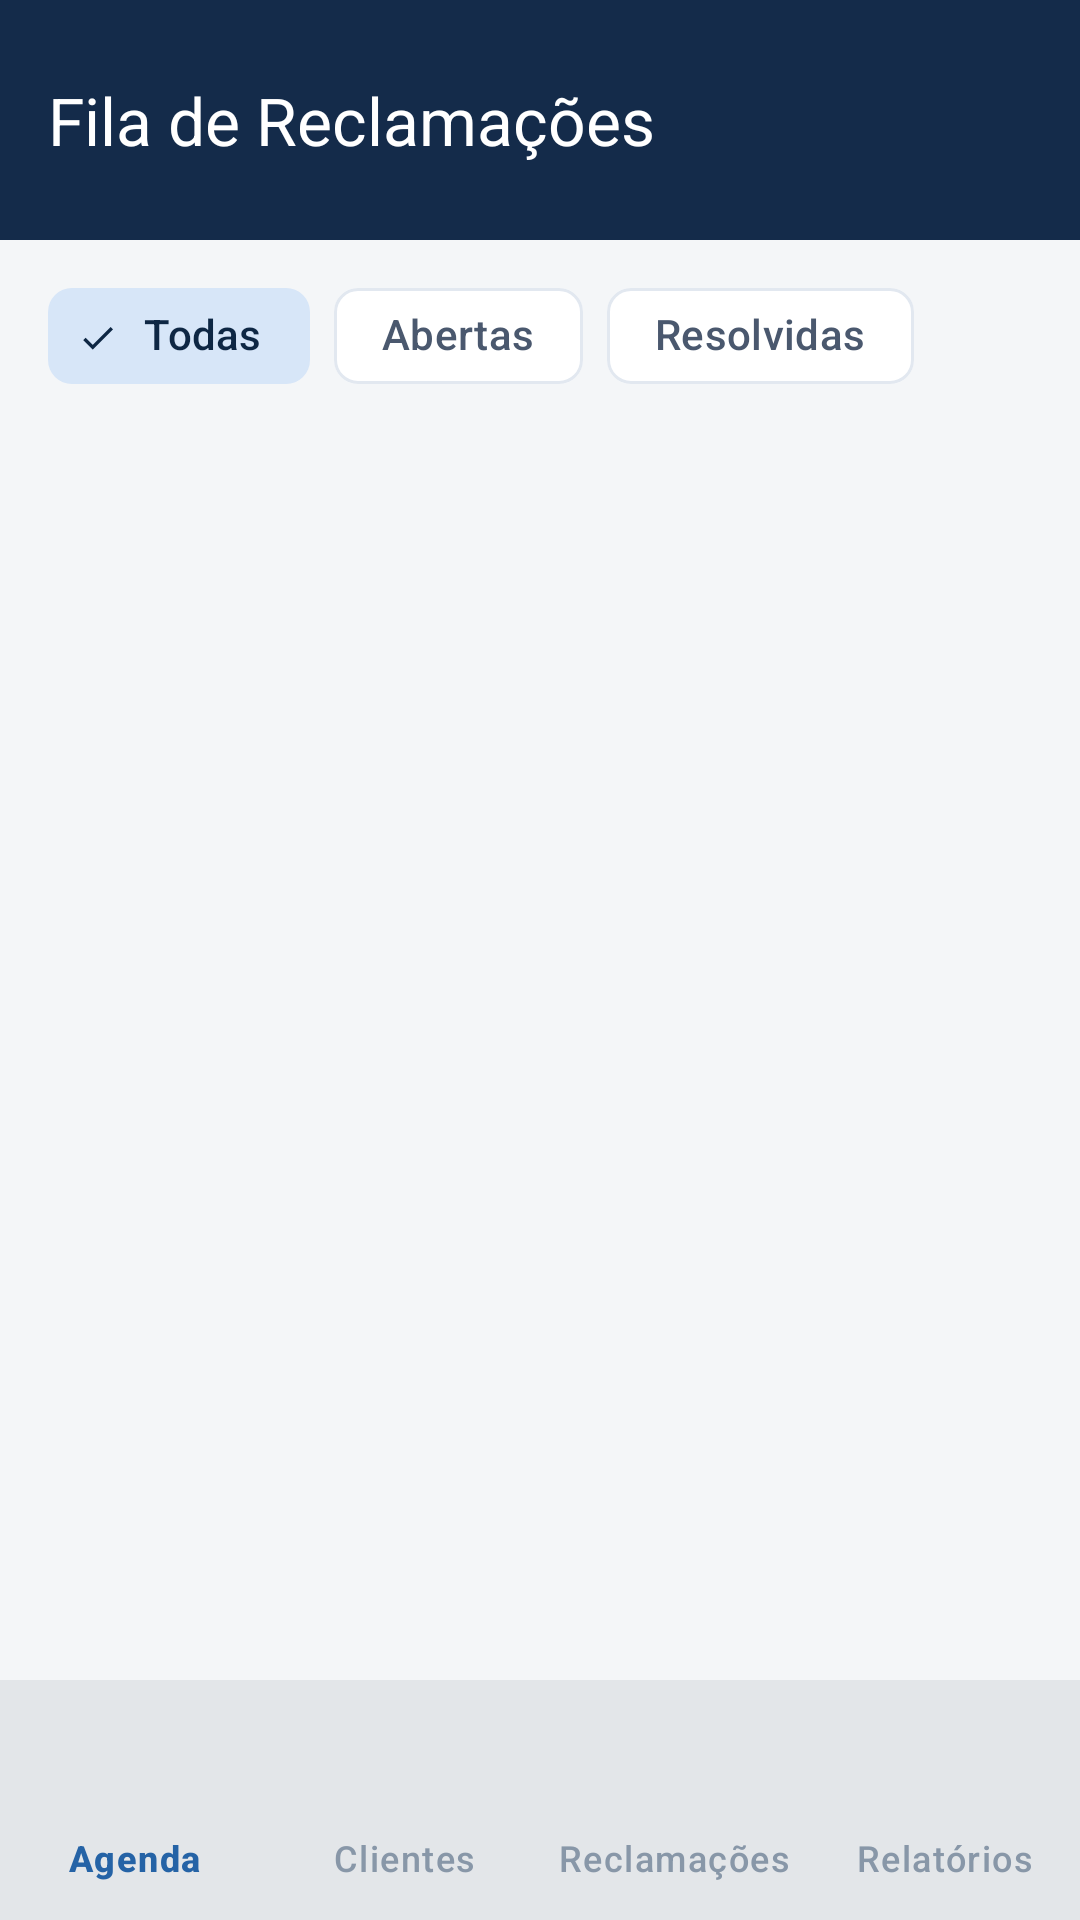

This screen was rendered from an Android layout file. Write that file and the resources it references.
<!-- AndroidManifest.xml: application theme Theme.AguasSulPosVenda -->
<!-- res/layout/activity_reclamacoes.xml -->
<?xml version="1.0" encoding="utf-8"?>
<androidx.coordinatorlayout.widget.CoordinatorLayout xmlns:android="http://schemas.android.com/apk/res/android"
    xmlns:app="http://schemas.android.com/apk/res-auto"
    xmlns:tools="http://schemas.android.com/tools"
    android:layout_width="match_parent"
    android:layout_height="match_parent"
    android:background="@color/background">

    <com.google.android.material.appbar.AppBarLayout
        android:layout_width="match_parent"
        android:layout_height="wrap_content">

        <com.google.android.material.appbar.MaterialToolbar
            android:id="@+id/toolbarReclamacoes"
            android:layout_width="match_parent"
            android:layout_height="?attr/actionBarSize"
            android:background="@color/primary"
            app:title="@string/titulo_reclamacoes"
            app:titleTextColor="@color/on_primary" />
    </com.google.android.material.appbar.AppBarLayout>

    <LinearLayout
        android:layout_width="match_parent"
        android:layout_height="match_parent"
        android:orientation="vertical"
        app:layout_behavior="@string/appbar_scrolling_view_behavior">

        
        <HorizontalScrollView
            android:layout_width="match_parent"
            android:layout_height="wrap_content"
            android:paddingHorizontal="16dp"
            android:paddingVertical="8dp"
            android:scrollbars="none">

            <com.google.android.material.chip.ChipGroup
                android:id="@+id/chipGroupFiltros"
                android:layout_width="wrap_content"
                android:layout_height="wrap_content"
                app:selectionRequired="true"
                app:singleLine="true"
                app:singleSelection="true">

                <com.google.android.material.chip.Chip
                    android:id="@+id/chipTodas"
                    style="@style/Widget.Material3.Chip.Filter"
                    android:layout_width="wrap_content"
                    android:layout_height="wrap_content"
                    android:checked="true"
                    android:text="@string/filtro_todas" />

                <com.google.android.material.chip.Chip
                    android:id="@+id/chipAbertas"
                    style="@style/Widget.Material3.Chip.Filter"
                    android:layout_width="wrap_content"
                    android:layout_height="wrap_content"
                    android:text="@string/filtro_abertas" />

                <com.google.android.material.chip.Chip
                    android:id="@+id/chipResolvidas"
                    style="@style/Widget.Material3.Chip.Filter"
                    android:layout_width="wrap_content"
                    android:layout_height="wrap_content"
                    android:text="@string/filtro_resolvidas" />

            </com.google.android.material.chip.ChipGroup>
        </HorizontalScrollView>

        
        <FrameLayout
            android:layout_width="match_parent"
            android:layout_height="0dp"
            android:layout_weight="1">

            <androidx.recyclerview.widget.RecyclerView
                android:id="@+id/rvReclamacoes"
                android:layout_width="match_parent"
                android:layout_height="match_parent"
                android:clipToPadding="false"
                android:padding="12dp"
                tools:listitem="@layout/item_reclamacao" />

            <ProgressBar
                android:id="@+id/progressBar"
                android:layout_width="wrap_content"
                android:layout_height="wrap_content"
                android:layout_gravity="center"
                android:visibility="gone" />

            <LinearLayout
                android:id="@+id/layoutEmpty"
                android:layout_width="match_parent"
                android:layout_height="match_parent"
                android:gravity="center"
                android:orientation="vertical"
                android:padding="32dp"
                android:visibility="gone">

                <ImageView
                    android:layout_width="64dp"
                    android:layout_height="64dp"
                    android:contentDescription="@string/reclamacoes_vazia"
                    android:src="@drawable/ic_check_circle"
                    app:tint="@color/text_tertiary" />

                <TextView
                    android:layout_width="wrap_content"
                    android:layout_height="wrap_content"
                    android:layout_marginTop="16dp"
                    android:text="@string/reclamacoes_vazia"
                    android:textAlignment="center"
                    android:textColor="@color/text_secondary"
                    android:textSize="15sp" />
            </LinearLayout>

        </FrameLayout>

        
        <com.google.android.material.bottomnavigation.BottomNavigationView
            android:id="@+id/bottomNavigation"
            android:layout_width="match_parent"
            android:layout_height="wrap_content"
            android:background="@color/surface"
            app:elevation="8dp"
            app:labelVisibilityMode="labeled"
            app:menu="@menu/bottom_nav_menu" />

    </LinearLayout>

</androidx.coordinatorlayout.widget.CoordinatorLayout>
<!-- res/layout/item_reclamacao.xml (included above) -->
<?xml version="1.0" encoding="utf-8"?>
<com.google.android.material.card.MaterialCardView xmlns:android="http://schemas.android.com/apk/res/android"
    xmlns:app="http://schemas.android.com/apk/res-auto"
    xmlns:tools="http://schemas.android.com/tools"
    android:id="@+id/cardReclamacao"
    android:layout_width="match_parent"
    android:layout_height="wrap_content"
    android:layout_marginHorizontal="4dp"
    android:layout_marginVertical="6dp"
    android:clickable="true"
    android:focusable="true"
    app:cardBackgroundColor="@color/surface"
    app:cardCornerRadius="14dp"
    app:cardElevation="1dp"
    app:strokeColor="@color/divider"
    app:strokeWidth="1dp">

    <LinearLayout
        android:layout_width="match_parent"
        android:layout_height="wrap_content"
        android:orientation="vertical"
        android:padding="14dp">

        
        <LinearLayout
            android:layout_width="match_parent"
            android:layout_height="wrap_content"
            android:gravity="center_vertical"
            android:orientation="horizontal">

            <TextView
                android:id="@+id/tvClienteNome"
                android:layout_width="0dp"
                android:layout_height="wrap_content"
                android:layout_weight="1"
                android:textColor="@color/text_primary"
                android:textSize="16sp"
                android:textStyle="bold"
                tools:text="Condomínio Reserva das Águas" />

            <TextView
                android:id="@+id/tvDataAbertura"
                android:layout_width="wrap_content"
                android:layout_height="wrap_content"
                android:textColor="@color/text_tertiary"
                android:textSize="12sp"
                tools:text="05/10/2026 09:15" />
        </LinearLayout>

        
        <LinearLayout
            android:layout_width="match_parent"
            android:layout_height="wrap_content"
            android:layout_marginTop="8dp"
            android:gravity="center_vertical"
            android:orientation="horizontal">

            
            <TextView
                android:id="@+id/tvStatusBadge"
                android:layout_width="wrap_content"
                android:layout_height="wrap_content"
                android:background="@drawable/bg_status_badge"
                android:paddingHorizontal="8dp"
                android:paddingVertical="3dp"
                android:textSize="11sp"
                android:textStyle="bold"
                tools:backgroundTint="@color/alerta_reclamacao_bg"
                tools:text="ABERTA"
                tools:textColor="@color/alerta_reclamacao_text" />

            
            <TextView
                android:id="@+id/tvOrigemBadge"
                android:layout_width="wrap_content"
                android:layout_height="wrap_content"
                android:layout_marginStart="8dp"
                android:background="@drawable/bg_status_badge"
                android:backgroundTint="@color/primary_container"
                android:paddingHorizontal="8dp"
                android:paddingVertical="3dp"
                android:textColor="@color/on_primary_container"
                android:textSize="11sp"
                tools:text="Origem: Cliente" />

        </LinearLayout>

        
        <TextView
            android:id="@+id/tvDescricao"
            android:layout_width="match_parent"
            android:layout_height="wrap_content"
            android:layout_marginTop="10dp"
            android:lineSpacingExtra="2dp"
            android:textColor="@color/text_secondary"
            android:textSize="14sp"
            tools:text="Baixa vazão no bloco B relatada após limpeza periódica dos reservatórios." />

        
        <LinearLayout
            android:id="@+id/layoutResolucao"
            android:layout_width="match_parent"
            android:layout_height="wrap_content"
            android:layout_marginTop="10dp"
            android:background="@color/status_concluida_bg"
            android:orientation="vertical"
            android:padding="10dp"
            android:visibility="gone"
            tools:visibility="visible">

            <TextView
                android:layout_width="wrap_content"
                android:layout_height="wrap_content"
                android:text="Parecer Técnico de Resolução:"
                android:textColor="@color/status_concluida_text"
                android:textSize="12sp"
                android:textStyle="bold" />

            <TextView
                android:id="@+id/tvResolucaoTecnica"
                android:layout_width="match_parent"
                android:layout_height="wrap_content"
                android:layout_marginTop="2dp"
                android:textColor="@color/status_concluida_text"
                android:textSize="13sp"
                tools:text="Substituição da válvula realizada e pressão restabelecida." />
        </LinearLayout>

        
        <TextView
            android:id="@+id/tvAcaoHint"
            android:layout_width="wrap_content"
            android:layout_height="wrap_content"
            android:layout_marginTop="8dp"
            android:text="Toque para registrar parecer e resolver ocorrência →"
            android:textColor="@color/primary"
            android:textSize="12sp"
            android:textStyle="bold"
            android:visibility="gone"
            tools:visibility="visible" />

    </LinearLayout>

</com.google.android.material.card.MaterialCardView>
<!-- resources referenced by this layout -->
<resources>
  <color name="alerta_reclamacao_bg">#FEECEB</color>
  <color name="alerta_reclamacao_text">#B71C1C</color>
  <color name="background">#F4F6F8</color>
  <color name="divider">#E2E8F0</color>
  <color name="on_primary">#FFFFFF</color>
  <color name="on_primary_container">#142B4A</color>
  <color name="primary">#142B4A</color>
  <color name="primary_container">#E2EDF8</color>
  <color name="status_concluida_bg">#E6F7EC</color>
  <color name="status_concluida_text">#1B663E</color>
  <color name="surface">#FFFFFF</color>
  <color name="text_primary">#142B4A</color>
  <color name="text_secondary">#4A586E</color>
  <color name="text_tertiary">#8897A8</color>
  <!-- drawable bg_status_badge (drawable) -->
  <?xml version="1.0" encoding="utf-8"?>
  <shape xmlns:android="http://schemas.android.com/apk/res/android"
      android:shape="rectangle">
      <corners android:radius="12dp" />
      <solid android:color="@color/status_pendente_bg" />
      <padding
          android:left="8dp"
          android:top="4dp"
          android:right="8dp"
          android:bottom="4dp" />
  </shape>
  <!-- drawable ic_check_circle (drawable) -->
  <vector xmlns:android="http://schemas.android.com/apk/res/android"
      android:width="48dp"
      android:height="48dp"
      android:viewportWidth="24"
      android:viewportHeight="24">
      <path
          android:fillColor="@color/status_concluida_text"
          android:pathData="M12,2C6.48,2 2,6.48 2,12s4.48,10 10,10 10,-4.48 10,-10S17.52,2 12,2zm-2,15l-5,-5 1.41,-1.41L10,14.17l7.59,-7.59L19,8l-9,9z" />
  </vector>
  <string name="filtro_abertas">Abertas</string>
  <string name="filtro_resolvidas">Resolvidas</string>
  <string name="filtro_todas">Todas</string>
  <string name="reclamacoes_vazia">Nenhuma reclamação encontrada.</string>
  <string name="titulo_reclamacoes">Fila de Reclamações</string>
  <style name="Theme.AguasSulPosVenda" parent="Base.Theme.AguasSulPosVenda" />
  <color name="status_pendente_bg">#FFF3E0</color>
  <color name="secondary">#2563A6</color>
  <color name="on_secondary">#FFFFFF</color>
  <color name="secondary_container">#D7E6F8</color>
  <color name="on_secondary_container">#0E2744</color>
  <color name="accent">#FF9800</color>
  <color name="on_accent">#FFFFFF</color>
  <style name="Widget.AguasSul.BottomNavigationView" parent="Widget.Material3.BottomNavigationView">
          <item name="itemIconTint">@color/nav_item_selector</item>
          <item name="itemTextColor">@color/nav_item_selector</item>
          <item name="itemActiveIndicatorStyle">@style/Widget.AguasSul.BottomNavIndicator</item>
      </style>
  <style name="Widget.AguasSul.BottomNavIndicator" parent="Widget.Material3.BottomNavigationView.ActiveIndicator">
          <item name="android:color">@color/secondary_container</item>
      </style>
</resources>
